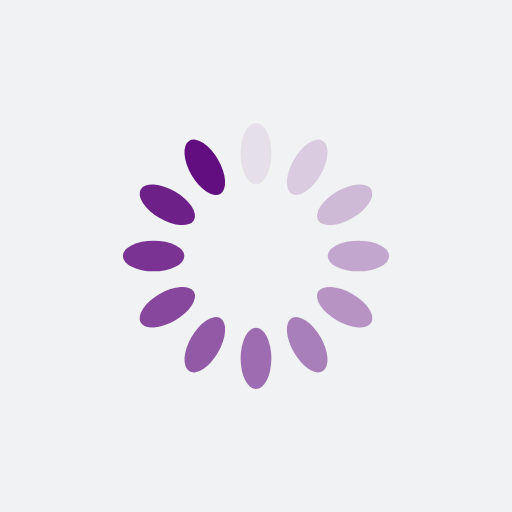
t = 0.00 s
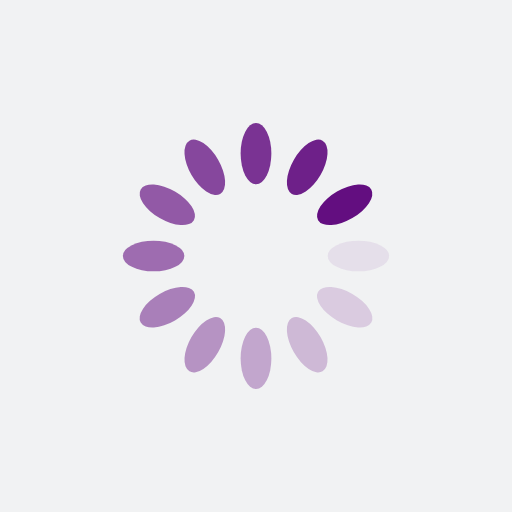
t = 0.25 s
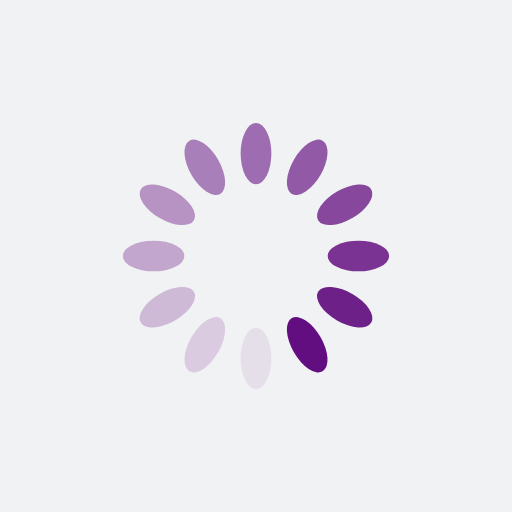
t = 0.50 s
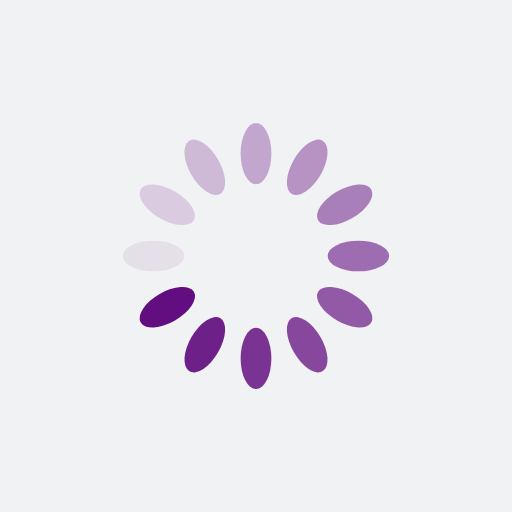
t = 0.75 s

The animated SVG that drew these frames (rendered in a browser with its animation timeline set to each time). Animation: 12 SMIL elements (animate=12); one cycle of 1.00 s, repeats indefinitely.

<?xml version="1.0" encoding="utf-8"?>
<svg xmlns="http://www.w3.org/2000/svg" xmlns:xlink="http://www.w3.org/1999/xlink" style="margin: auto; background: rgb(241, 242, 243); display: block; shape-rendering: auto;" width="200px" height="200px" viewBox="0 0 100 100" preserveAspectRatio="xMidYMid">
<g transform="rotate(0 50 50)">
  <rect x="47" y="24" rx="3" ry="6" width="6" height="12" fill="#630e80">
    <animate attributeName="opacity" values="1;0" keyTimes="0;1" dur="1s" begin="-0.9166666666666666s" repeatCount="indefinite"></animate>
  </rect>
</g><g transform="rotate(30 50 50)">
  <rect x="47" y="24" rx="3" ry="6" width="6" height="12" fill="#630e80">
    <animate attributeName="opacity" values="1;0" keyTimes="0;1" dur="1s" begin="-0.8333333333333334s" repeatCount="indefinite"></animate>
  </rect>
</g><g transform="rotate(60 50 50)">
  <rect x="47" y="24" rx="3" ry="6" width="6" height="12" fill="#630e80">
    <animate attributeName="opacity" values="1;0" keyTimes="0;1" dur="1s" begin="-0.75s" repeatCount="indefinite"></animate>
  </rect>
</g><g transform="rotate(90 50 50)">
  <rect x="47" y="24" rx="3" ry="6" width="6" height="12" fill="#630e80">
    <animate attributeName="opacity" values="1;0" keyTimes="0;1" dur="1s" begin="-0.6666666666666666s" repeatCount="indefinite"></animate>
  </rect>
</g><g transform="rotate(120 50 50)">
  <rect x="47" y="24" rx="3" ry="6" width="6" height="12" fill="#630e80">
    <animate attributeName="opacity" values="1;0" keyTimes="0;1" dur="1s" begin="-0.5833333333333334s" repeatCount="indefinite"></animate>
  </rect>
</g><g transform="rotate(150 50 50)">
  <rect x="47" y="24" rx="3" ry="6" width="6" height="12" fill="#630e80">
    <animate attributeName="opacity" values="1;0" keyTimes="0;1" dur="1s" begin="-0.5s" repeatCount="indefinite"></animate>
  </rect>
</g><g transform="rotate(180 50 50)">
  <rect x="47" y="24" rx="3" ry="6" width="6" height="12" fill="#630e80">
    <animate attributeName="opacity" values="1;0" keyTimes="0;1" dur="1s" begin="-0.4166666666666667s" repeatCount="indefinite"></animate>
  </rect>
</g><g transform="rotate(210 50 50)">
  <rect x="47" y="24" rx="3" ry="6" width="6" height="12" fill="#630e80">
    <animate attributeName="opacity" values="1;0" keyTimes="0;1" dur="1s" begin="-0.3333333333333333s" repeatCount="indefinite"></animate>
  </rect>
</g><g transform="rotate(240 50 50)">
  <rect x="47" y="24" rx="3" ry="6" width="6" height="12" fill="#630e80">
    <animate attributeName="opacity" values="1;0" keyTimes="0;1" dur="1s" begin="-0.25s" repeatCount="indefinite"></animate>
  </rect>
</g><g transform="rotate(270 50 50)">
  <rect x="47" y="24" rx="3" ry="6" width="6" height="12" fill="#630e80">
    <animate attributeName="opacity" values="1;0" keyTimes="0;1" dur="1s" begin="-0.16666666666666666s" repeatCount="indefinite"></animate>
  </rect>
</g><g transform="rotate(300 50 50)">
  <rect x="47" y="24" rx="3" ry="6" width="6" height="12" fill="#630e80">
    <animate attributeName="opacity" values="1;0" keyTimes="0;1" dur="1s" begin="-0.08333333333333333s" repeatCount="indefinite"></animate>
  </rect>
</g><g transform="rotate(330 50 50)">
  <rect x="47" y="24" rx="3" ry="6" width="6" height="12" fill="#630e80">
    <animate attributeName="opacity" values="1;0" keyTimes="0;1" dur="1s" begin="0s" repeatCount="indefinite"></animate>
  </rect>
</g>
<!-- [ldio] generated by https://loading.io/ --></svg>
